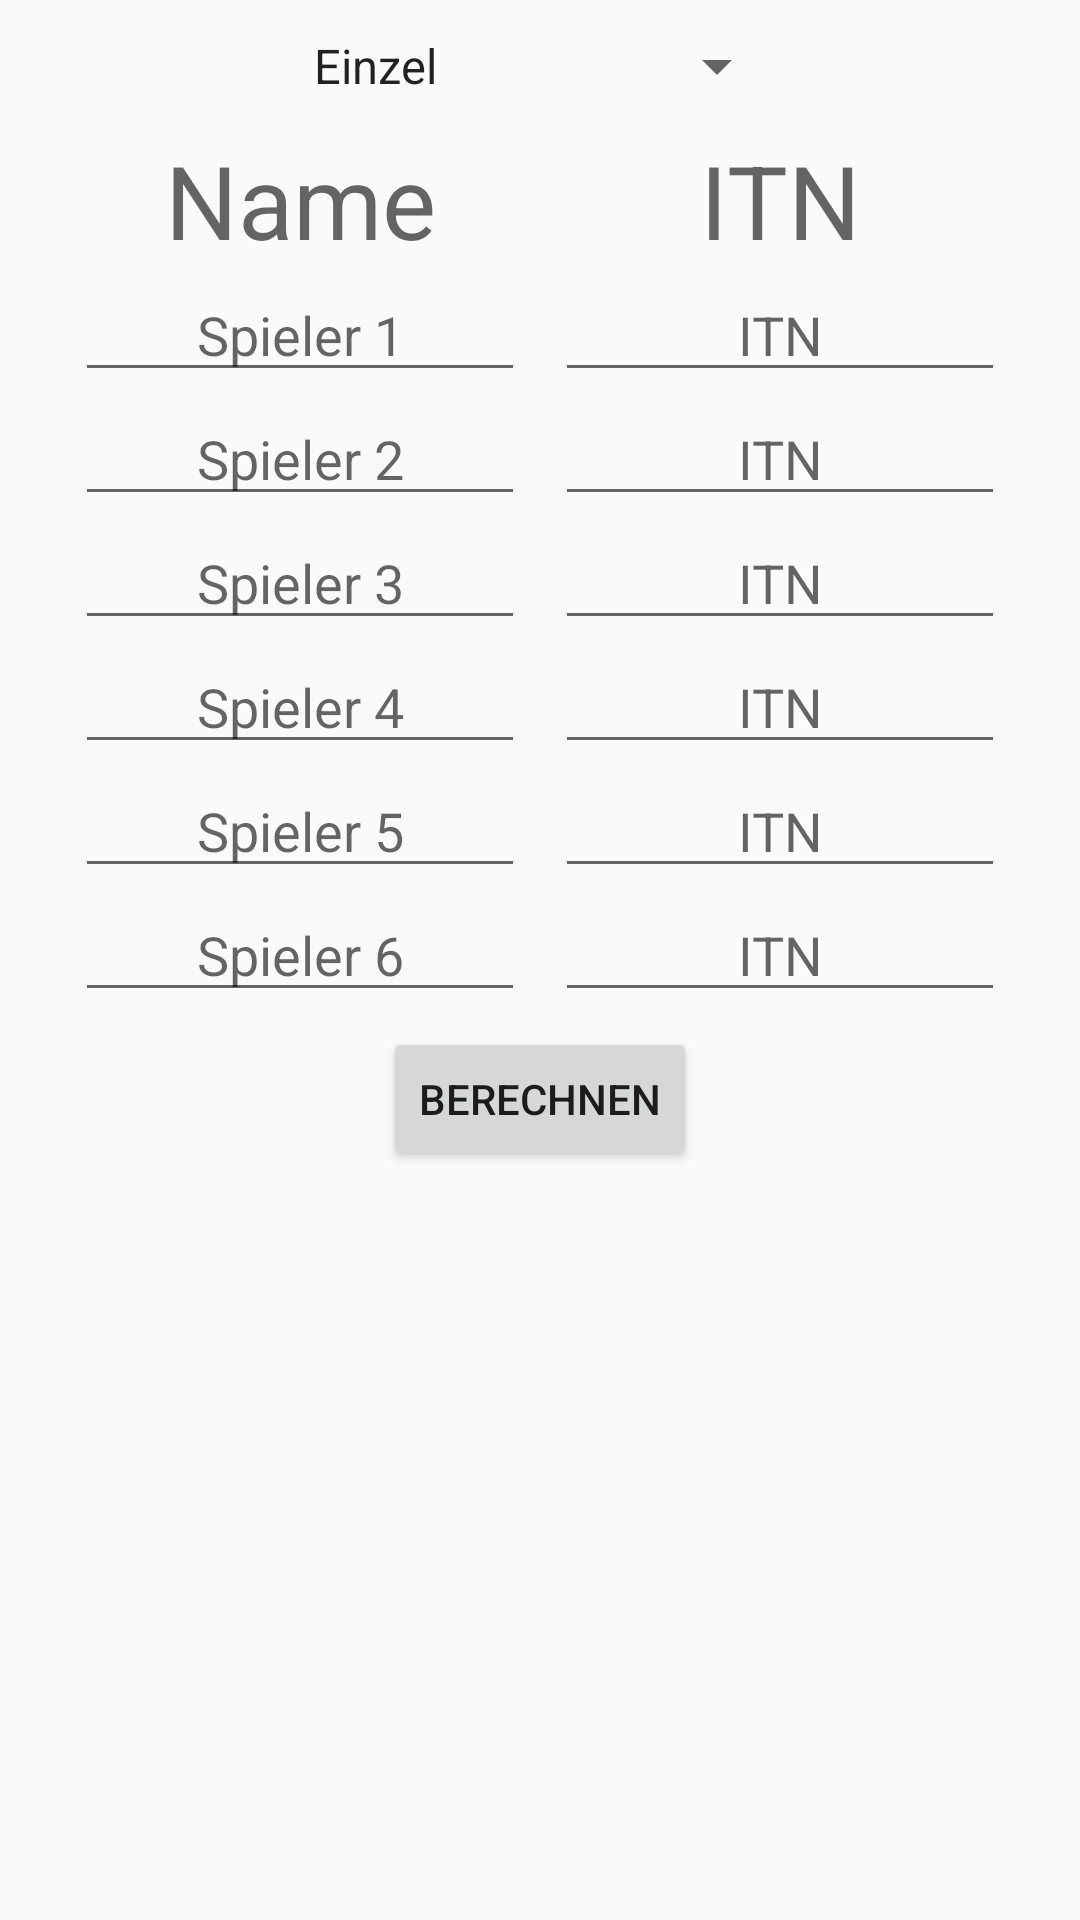

The Android layout XML behind this screen, and the referenced resources:
<!-- AndroidManifest.xml: application theme Theme.ITNRechner -->
<!-- res/layout/activity_doubles_lineup.xml -->
<?xml version="1.0" encoding="utf-8"?>
<ScrollView xmlns:android="http://schemas.android.com/apk/res/android"
    xmlns:app="http://schemas.android.com/apk/res-auto"
    xmlns:tools="http://schemas.android.com/tools"
    android:layout_width="match_parent"
    android:layout_height="match_parent"
    tools:context=".DoublesLineupActivity">

    <RelativeLayout
        android:layout_width="match_parent"
        android:layout_height="wrap_content">

        <Spinner
            android:id="@+id/modeSpinner"
            android:layout_width="wrap_content"
            android:layout_height="wrap_content"
            android:layout_centerHorizontal="true"
            android:layout_marginTop="10dp"
            android:entries="@array/mode" />

        <LinearLayout
            android:layout_width="wrap_content"
            android:layout_height="wrap_content"
            android:layout_marginTop="10dp"
            android:layout_centerHorizontal="true"
            android:layout_below="@id/modeSpinner"
            android:id="@+id/playersField"
            android:orientation="vertical">

            <LinearLayout
                android:layout_width="wrap_content"
                android:layout_height="wrap_content">

                <TextView
                    android:layout_width="150dp"
                    android:layout_height="wrap_content"
                    android:text="Name"
                    android:textAlignment="center"
                    android:textAppearance="@style/TextAppearance.AppCompat.Display1" />

                <TextView
                    android:layout_width="150dp"
                    android:layout_height="wrap_content"
                    android:text="ITN"
                    android:layout_marginLeft="10dp"
                    android:textAlignment="center"
                    android:textAppearance="@style/TextAppearance.AppCompat.Display1" />
            </LinearLayout>

            <LinearLayout
                android:layout_width="wrap_content"
                android:layout_height="wrap_content">

                <EditText
                    android:id="@+id/player1Name"
                    android:layout_width="150dp"
                    android:layout_height="wrap_content"
                    android:hint="Spieler 1"
                    android:inputType="textPersonName"
                    android:textAlignment="center" />

                <EditText
                    android:id="@+id/player1ITN"
                    android:layout_width="150dp"
                    android:layout_height="wrap_content"
                    android:layout_marginLeft="10dp"
                    android:hint="ITN"
                    android:inputType="numberDecimal"
                    android:textAlignment="center" />
            </LinearLayout>

            <LinearLayout
                android:layout_width="wrap_content"
                android:layout_height="wrap_content">

                <EditText
                    android:id="@+id/player2Name"
                    android:layout_width="150dp"
                    android:layout_height="wrap_content"
                    android:hint="Spieler 2"
                    android:inputType="textPersonName"
                    android:textAlignment="center" />

                <EditText
                    android:id="@+id/player2ITN"
                    android:layout_width="150dp"
                    android:layout_height="wrap_content"
                    android:layout_marginLeft="10dp"
                    android:hint="ITN"
                    android:inputType="numberDecimal"
                    android:textAlignment="center" />
            </LinearLayout>
            <LinearLayout
                android:layout_width="wrap_content"
                android:layout_height="wrap_content">

                <EditText
                    android:id="@+id/player3Name"
                    android:layout_width="150dp"
                    android:layout_height="wrap_content"
                    android:hint="Spieler 3"
                    android:inputType="textPersonName"
                    android:textAlignment="center" />

                <EditText
                    android:id="@+id/player3ITN"
                    android:layout_width="150dp"
                    android:layout_height="wrap_content"
                    android:layout_marginLeft="10dp"
                    android:hint="ITN"
                    android:inputType="numberDecimal"
                    android:textAlignment="center" />
            </LinearLayout>
            <LinearLayout
                android:layout_width="wrap_content"
                android:layout_height="wrap_content">

                <EditText
                    android:id="@+id/player4Name"
                    android:layout_width="150dp"
                    android:layout_height="wrap_content"
                    android:hint="Spieler 4"
                    android:inputType="textPersonName"
                    android:textAlignment="center" />

                <EditText
                    android:id="@+id/player4ITN"
                    android:layout_width="150dp"
                    android:layout_height="wrap_content"
                    android:layout_marginLeft="10dp"
                    android:hint="ITN"
                    android:inputType="numberDecimal"
                    android:textAlignment="center" />
            </LinearLayout>
            <LinearLayout
                android:layout_width="wrap_content"
                android:layout_height="wrap_content">

                <EditText
                    android:id="@+id/player5Name"
                    android:layout_width="150dp"
                    android:layout_height="wrap_content"
                    android:hint="Spieler 5"
                    android:inputType="textPersonName"
                    android:textAlignment="center" />

                <EditText
                    android:id="@+id/player5ITN"
                    android:layout_width="150dp"
                    android:layout_height="wrap_content"
                    android:layout_marginLeft="10dp"
                    android:hint="ITN"
                    android:inputType="numberDecimal"
                    android:textAlignment="center" />
            </LinearLayout>
            <LinearLayout
                android:layout_width="wrap_content"
                android:layout_height="wrap_content">

                <EditText
                    android:id="@+id/player6Name"
                    android:layout_width="150dp"
                    android:layout_height="wrap_content"
                    android:hint="Spieler 6"
                    android:inputType="textPersonName"
                    android:textAlignment="center" />

                <EditText
                    android:id="@+id/player6ITN"
                    android:layout_width="150dp"
                    android:layout_height="wrap_content"
                    android:layout_marginLeft="10dp"
                    android:hint="ITN"
                    android:inputType="numberDecimal"
                    android:textAlignment="center" />
            </LinearLayout>



        </LinearLayout>

        <Button
            android:id="@+id/buttonCalculate"
            android:layout_width="wrap_content"
            android:layout_height="wrap_content"
            android:layout_below="@id/playersField"
            android:layout_centerHorizontal="true"
            android:layout_marginTop="5dp"
            android:text="Berechnen"/>


        <LinearLayout
            android:id="@+id/lineupResultsContainer"
            android:layout_width="wrap_content"
            android:layout_height="wrap_content"
            android:layout_below="@id/buttonCalculate"
            android:orientation="vertical"
            android:layout_centerHorizontal="true"
            tools:context=".ListActivity"
            android:textAlignment="center"
            app:flow_verticalAlign="center"
            android:layout_marginTop="10dp">
        </LinearLayout>

    </RelativeLayout>

</ScrollView>
<!-- resources referenced by this layout -->
<resources>
  <string-array name="mode">
          <item>Einzel</item>
          <item>Doppel</item>
          <item>Doppel Teams</item>
      </string-array>
  <style name="Theme.ITNRechner" parent="Theme.AppCompat.Light">
          
          <item name="colorPrimary">#F5F0BB</item>
          <item name="colorPrimaryVariant">#C4DFAA</item>
          <item name="colorOnPrimary">@color/white</item>
          
          <item name="colorSecondary">@color/teal_200</item>
          <item name="colorSecondaryVariant">@color/teal_700</item>
          <item name="colorOnSecondary">@color/black</item>
          
          <item name="android:statusBarColor" tools:targetApi="l">?attr/colorPrimaryVariant</item>
          
      </style>
  <!-- not gathered from this repository: default colours our renderer supplied (Android Studio template values) -->
  <color name="teal_200">#FF03DAC5</color>
  <color name="teal_700">#FF018786</color>
  <color name="black">#FF000000</color>
  <color name="white">#FFFFFFFF</color>
</resources>
